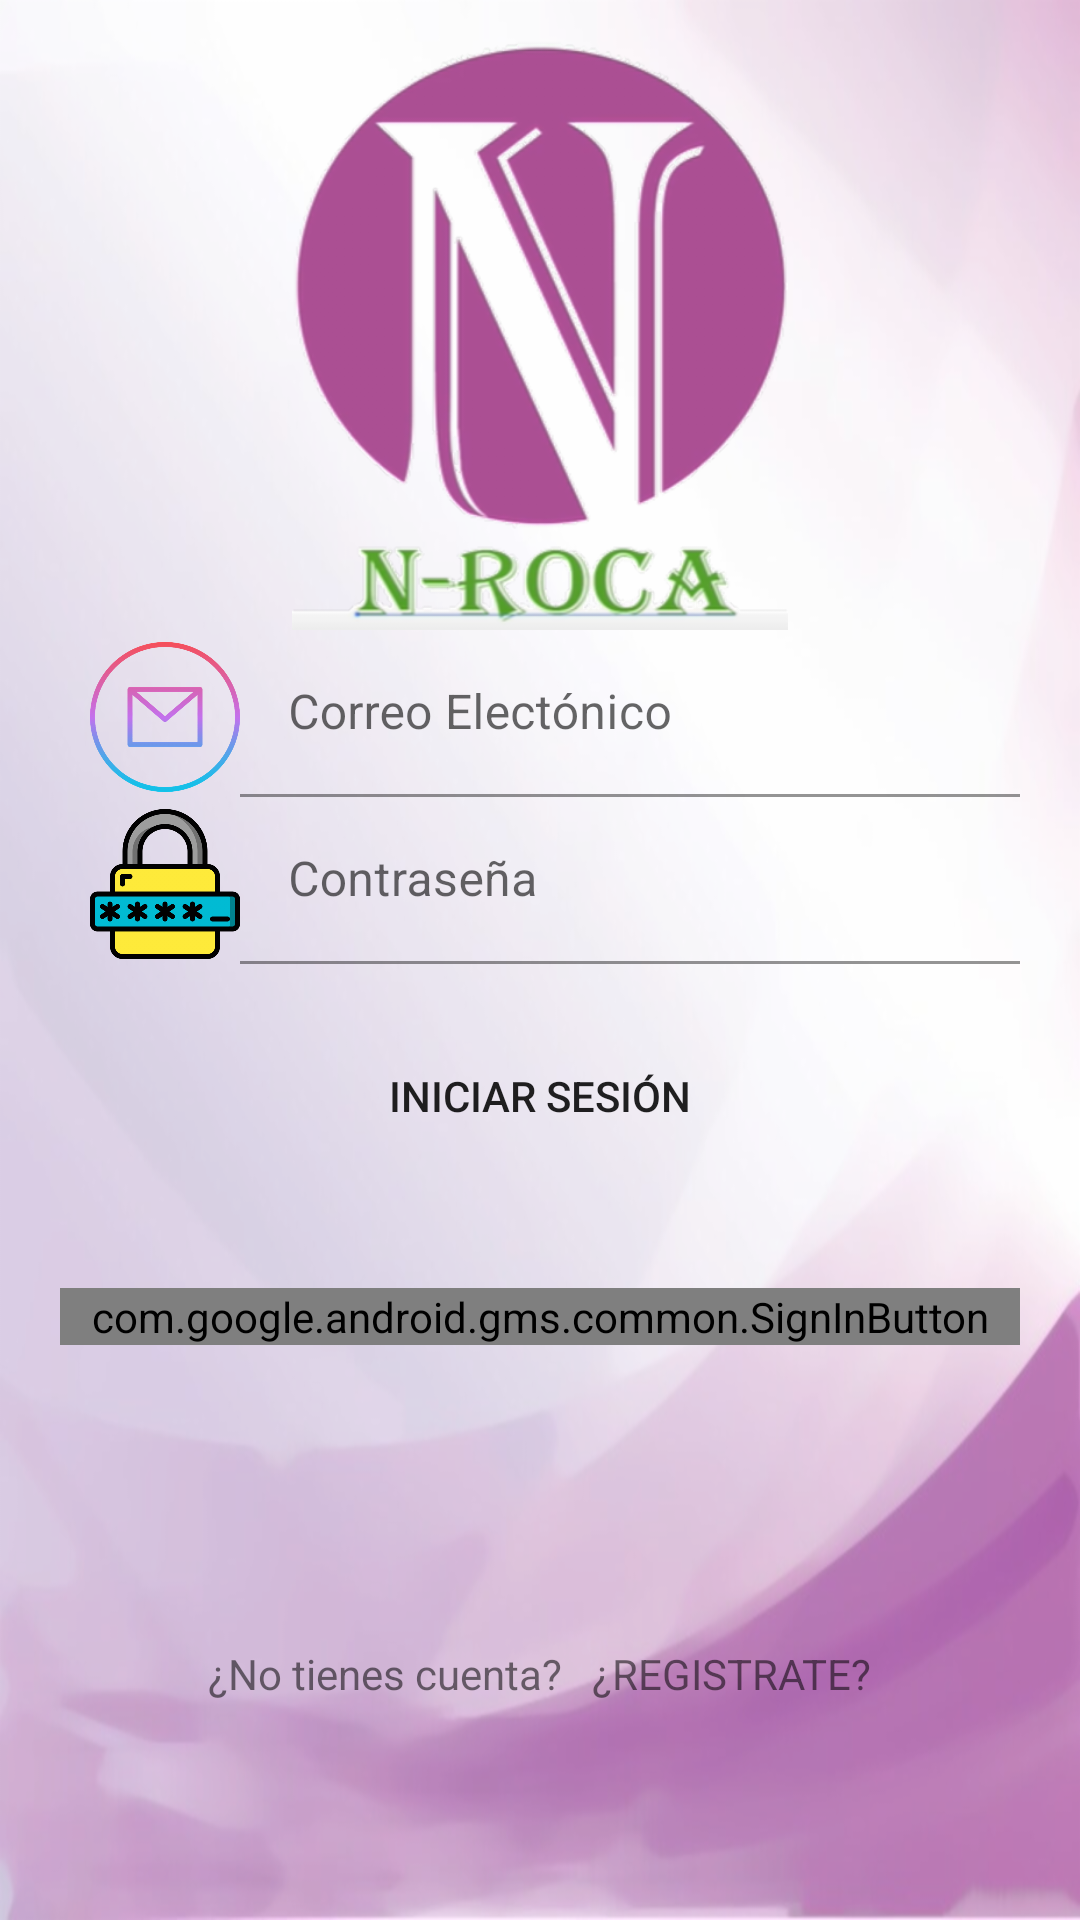

Layout XML and referenced resources for this Android screen:
<!-- AndroidManifest.xml: application theme Theme.NRocaApp -->
<!-- res/layout/activity_main.xml -->
<?xml version="1.0" encoding="utf-8"?>
<androidx.coordinatorlayout.widget.CoordinatorLayout xmlns:android="http://schemas.android.com/apk/res/android"
    xmlns:app="http://schemas.android.com/apk/res-auto"
    xmlns:tools="http://schemas.android.com/tools"
    android:layout_width="match_parent"
    android:fitsSystemWindows="true"
    android:layout_height="match_parent"
    tools:context=".activities.MainActivity"
    android:background="@drawable/fondoapplogin"
    >

    <View
        android:layout_width="match_parent"
        android:layout_height="match_parent"
        android:background="#FFFFFFFF"
        android:alpha="0.25"/>

    <LinearLayout
        android:layout_width="match_parent"
        android:layout_height="match_parent"
        android:orientation="vertical">

        <ImageView
            android:layout_width="200dp"
            android:layout_height="200dp"
            android:layout_marginTop="10dp"
            android:src="@drawable/ic_transparente"
            android:layout_gravity="center"/>

        <LinearLayout
            android:layout_width="match_parent"
            android:layout_height="wrap_content"
            android:orientation="horizontal"
            android:layout_marginRight="20dp"
            android:layout_marginLeft="20dp">

            <ImageView
                android:layout_width="50dp"
                android:layout_height="50dp"
                android:src="@drawable/email"
                android:layout_marginLeft="10dp"
                android:layout_marginTop="4dp"/>
            <com.google.android.material.textfield.TextInputLayout
                android:layout_width="match_parent"
                android:layout_height="wrap_content" >

                <com.google.android.material.textfield.TextInputEditText
                    android:id="@+id/TextViewInputEmail"
                    android:layout_width="match_parent"
                    android:layout_height="wrap_content"
                    android:hint="Correo Electónico"
                    android:background="@color/transparente"
                    android:inputType="textEmailAddress"/>

            </com.google.android.material.textfield.TextInputLayout>

        </LinearLayout>

    <LinearLayout
        android:layout_width="match_parent"
        android:layout_height="wrap_content"
        android:orientation="horizontal"
        android:layout_marginRight="20dp"
        android:layout_marginLeft="20dp">

        <ImageView
            android:layout_width="50dp"
            android:layout_height="50dp"
            android:src="@drawable/contrase_a"
            android:layout_marginLeft="10dp"
            android:layout_marginTop="4dp"/>

        <com.google.android.material.textfield.TextInputLayout
            android:layout_width="match_parent"
            android:layout_height="wrap_content" >

            <com.google.android.material.textfield.TextInputEditText
                android:id="@+id/TextViewInputPassword"
                android:layout_width="match_parent"
                android:layout_height="wrap_content"
                android:hint="Contraseña"
                android:background="@color/transparente"
                android:inputType="textPassword"/>

        </com.google.android.material.textfield.TextInputLayout>


    </LinearLayout>


       <Button
           android:id="@+id/BtnLogin"
           android:layout_width="match_parent"
           android:layout_height="wrap_content"
           android:text="INICIAR SESIÓN"
           android:layout_marginTop="20dp"
           android:layout_marginLeft="20dp"
           android:layout_margin="20dp"
           android:background="@drawable/rounded_button"/>

        <com.google.android.gms.common.SignInButton
            android:id="@+id/BtnLoginGoogle"
            android:layout_width="match_parent"
            android:layout_height="wrap_content"
            android:layout_marginLeft="20dp"
            android:layout_marginRight="20dp"
            android:layout_marginTop="20dp"/>

        <LinearLayout
            android:layout_width="match_parent"
            android:layout_height="wrap_content"
            android:orientation="horizontal"
            android:gravity="center"
            android:layout_marginTop="100dp">

            <TextView
                android:layout_width="wrap_content"
                android:layout_height="wrap_content"
                android:text="¿No tienes cuenta?"/>

            <TextView
                android:id="@+id/TextViewRegister"
                android:layout_width="wrap_content"
                android:layout_height="wrap_content"
                android:text="¿REGISTRATE?"
                android:layout_marginLeft="10dp"/>


        </LinearLayout>


    </LinearLayout>

</androidx.coordinatorlayout.widget.CoordinatorLayout>
<!-- resources referenced by this layout -->
<resources>
  <color name="transparente">@android:color/transparent</color>
  <!-- drawable contrase_a: png bitmap (drawable-hdpi, 23915 bytes) -->
  <!-- drawable email: png bitmap (drawable-hdpi, 42671 bytes) -->
  <!-- drawable fondoapplogin: png bitmap (drawable-hdpi, 232021 bytes) -->
  <!-- drawable ic_transparente: png bitmap (drawable-hdpi, 44163 bytes) -->
  <!-- drawable rounded_button (drawable) -->
  <?xml version="1.0" encoding="utf-8"?>
  <shape xmlns:android="http://schemas.android.com/apk/res/android"
      android:shape="rectangle"  >
  
    <corners android:radius="30dp"/>
  
  </shape>
  <style name="Theme.NRocaApp" parent="Theme.MaterialComponents.DayNight.NoActionBar">
          
          <item name="colorPrimary">@color/morado</item>
          <item name="colorPrimaryVariant">@color/morado</item>
          <item name="colorOnPrimary">@color/white</item>
          
          <item name="colorSecondary">@color/teal_200</item>
          <item name="colorSecondaryVariant">@color/teal_700</item>
          <item name="colorOnSecondary">@color/black</item>
          
          <item name="android:statusBarColor" tools:targetApi="l">?attr/colorPrimaryVariant</item>
          
      </style>
  <color name="morado">#C30DE3</color>
  <color name="white">#FFFFFFFF</color>
  <color name="teal_200">#FF03DAC5</color>
  <color name="teal_700">#FF018786</color>
  <color name="black">#FF000000</color>
</resources>
